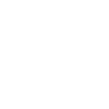
t = 0.00 s
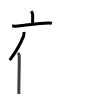
t = 3.75 s
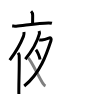
t = 7.50 s
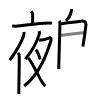
t = 11.50 s
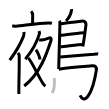
t = 15.25 s
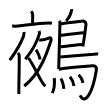
t = 19.00 s

The animated SVG that drew these frames (rendered in a browser with its animation timeline set to each time). Animation: 19 SMIL elements (animate=19); one cycle of 19.00 s.

<svg width="109px" height="109px" viewBox="0 0 px 109px" xmlns="http://www.w3.org/2000/svg" xmlns:xlink="http://www.w3.org/1999/xlink" xml:space="preserve" version="1.1"  baseProfile="full">
<path d="M31.09,11.25c0.6,0.58,1.58,2.85,1.58,4.01c0,4.29-0.08,5.13-0.08,8.81" style="fill:none;stroke:black;stroke-width:3;opacity:0">
  <animate attributeType="CSS" attributeName="opacity" from="0" to="1" begin="0s" dur="1s" repeatCount="0" fill="freeze" />
</path>
<path d="M12.16,25.88c0.93,0.05,3.05,0.36,3.96,0.29c7.31-0.6,22.4-3.06,32.33-3.22c1.53-0.02,2.32,0.02,3.46,0.36" style="fill:none;stroke:black;stroke-width:3;opacity:0">
  <animate attributeType="CSS" attributeName="opacity" from="0" to="1" begin="1s" dur="1s" repeatCount="0" fill="freeze" />
</path>
<path d="M23.96,32c0.15,1.38-0.04,3.19-0.51,4.37c-3,7.53-6.81,14.6-13.7,23.77" style="fill:none;stroke:black;stroke-width:3;opacity:0">
  <animate attributeType="CSS" attributeName="opacity" from="0" to="1" begin="2s" dur="1s" repeatCount="0" fill="freeze" />
</path>
<path d="M18.04,52.9c0.71,1.1,1.11,1.59,1.15,2.6c0.34,9.86-0.6,32.38-0.31,38.5" style="fill:none;stroke:black;stroke-width:3;opacity:0">
  <animate attributeType="CSS" attributeName="opacity" from="0" to="1" begin="3s" dur="1s" repeatCount="0" fill="freeze" />
</path>
<path d="M39.05,31c0.16,0.49,0.58,1.97,0.31,2.92C37.5,40.75,33,49.75,25.34,59.25" style="fill:none;stroke:black;stroke-width:3;opacity:0">
  <animate attributeType="CSS" attributeName="opacity" from="0" to="1" begin="4s" dur="1s" repeatCount="0" fill="freeze" />
</path>
<path d="M39.18,40.01c0.24,0.03,1.96,0,2.65-0.09c2.25-0.3,3.92-0.72,6.91-1.87c2.15-0.83,2.83,0.74,2.26,2.48C46.75,53.5,40.25,73.5,24.23,86" style="fill:none;stroke:black;stroke-width:3;opacity:0">
  <animate attributeType="CSS" attributeName="opacity" from="0" to="1" begin="5s" dur="1s" repeatCount="0" fill="freeze" />
</path>
<path d="M35.93,49.75c1.46,1.71,3.76,7.04,4.12,9.71" style="fill:none;stroke:black;stroke-width:3;opacity:0">
  <animate attributeType="CSS" attributeName="opacity" from="0" to="1" begin="6s" dur="1s" repeatCount="0" fill="freeze" />
</path>
<path d="M28.32,58c3.37,3.21,11.87,22.03,14.88,25.77c0.86,1.06,1.5,1.86,2.3,2.23" style="fill:none;stroke:black;stroke-width:3;opacity:0">
  <animate attributeType="CSS" attributeName="opacity" from="0" to="1" begin="7s" dur="1s" repeatCount="0" fill="freeze" />
</path>
<path d="M71.54,9.16c0.02,0.29,0.03,0.75-0.03,1.16c-0.37,2.42-2.51,7.61-5.43,10.63" style="fill:none;stroke:black;stroke-width:3;opacity:0">
  <animate attributeType="CSS" attributeName="opacity" from="0" to="1" begin="8s" dur="1s" repeatCount="0" fill="freeze" />
</path>
<path d="M59.3,20.92c0.33,0.43,0.6,1.02,0.6,1.73c0,7.23-0.96,35.01-1.17,46.38" style="fill:none;stroke:black;stroke-width:3;opacity:0">
  <animate attributeType="CSS" attributeName="opacity" from="0" to="1" begin="9s" dur="1s" repeatCount="0" fill="freeze" />
</path>
<path d="M60.31,23.88c1.55,0,21-3.05,22.51-2.95c2.24,0.15,3.33,2.07,3.13,3.87c-0.12,1.1-1.64,13.2-3.08,21.65" style="fill:none;stroke:black;stroke-width:3;opacity:0">
  <animate attributeType="CSS" attributeName="opacity" from="0" to="1" begin="10s" dur="1s" repeatCount="0" fill="freeze" />
</path>
<path d="M60.56,35.26c1.9,0.13,21.6-2.64,23.75-2.5" style="fill:none;stroke:black;stroke-width:3;opacity:0">
  <animate attributeType="CSS" attributeName="opacity" from="0" to="1" begin="11s" dur="1s" repeatCount="0" fill="freeze" />
</path>
<path d="M60.47,46.87c3.88-0.13,17.55-2.39,22.38-2.41" style="fill:none;stroke:black;stroke-width:3;opacity:0">
  <animate attributeType="CSS" attributeName="opacity" from="0" to="1" begin="12s" dur="1s" repeatCount="0" fill="freeze" />
</path>
<path d="M60.19,56.9c9.22-0.68,29.6-2.32,33.56-2.75c1.38-0.15,3.72-0.29,4.42-0.09" style="fill:none;stroke:black;stroke-width:3;opacity:0">
  <animate attributeType="CSS" attributeName="opacity" from="0" to="1" begin="13s" dur="1s" repeatCount="0" fill="freeze" />
</path>
<path d="M58.74,69.25c9.1-1.63,28.13-2.92,33.17-3.4c3.28-0.31,4.97,0.89,4.38,4.57C94.65,80.66,93,88.75,88.36,95.67c-3.86,5.77-6.86,2.83-8.3-0.24" style="fill:none;stroke:black;stroke-width:3;opacity:0">
  <animate attributeType="CSS" attributeName="opacity" from="0" to="1" begin="14s" dur="1s" repeatCount="0" fill="freeze" />
</path>
<path d="M54.27,77.98c0.54,5.4-0.39,11.88-2,15.19" style="fill:none;stroke:black;stroke-width:3;opacity:0">
  <animate attributeType="CSS" attributeName="opacity" from="0" to="1" begin="15s" dur="1s" repeatCount="0" fill="freeze" />
</path>
<path d="M60.82,78.49c1.38,2.04,2.7,7.38,3.04,10.37" style="fill:none;stroke:black;stroke-width:3;opacity:0">
  <animate attributeType="CSS" attributeName="opacity" from="0" to="1" begin="16s" dur="1s" repeatCount="0" fill="freeze" />
</path>
<path d="M69.96,76.79c1.42,1.69,3.67,6.78,4.03,9.26" style="fill:none;stroke:black;stroke-width:3;opacity:0">
  <animate attributeType="CSS" attributeName="opacity" from="0" to="1" begin="17s" dur="1s" repeatCount="0" fill="freeze" />
</path>
<path d="M78.66,74.73c1.54,1.49,3.97,5.96,4.36,8.14" style="fill:none;stroke:black;stroke-width:3;opacity:0">
  <animate attributeType="CSS" attributeName="opacity" from="0" to="1" begin="18s" dur="1s" repeatCount="0" fill="freeze" />
</path>
</svg>
